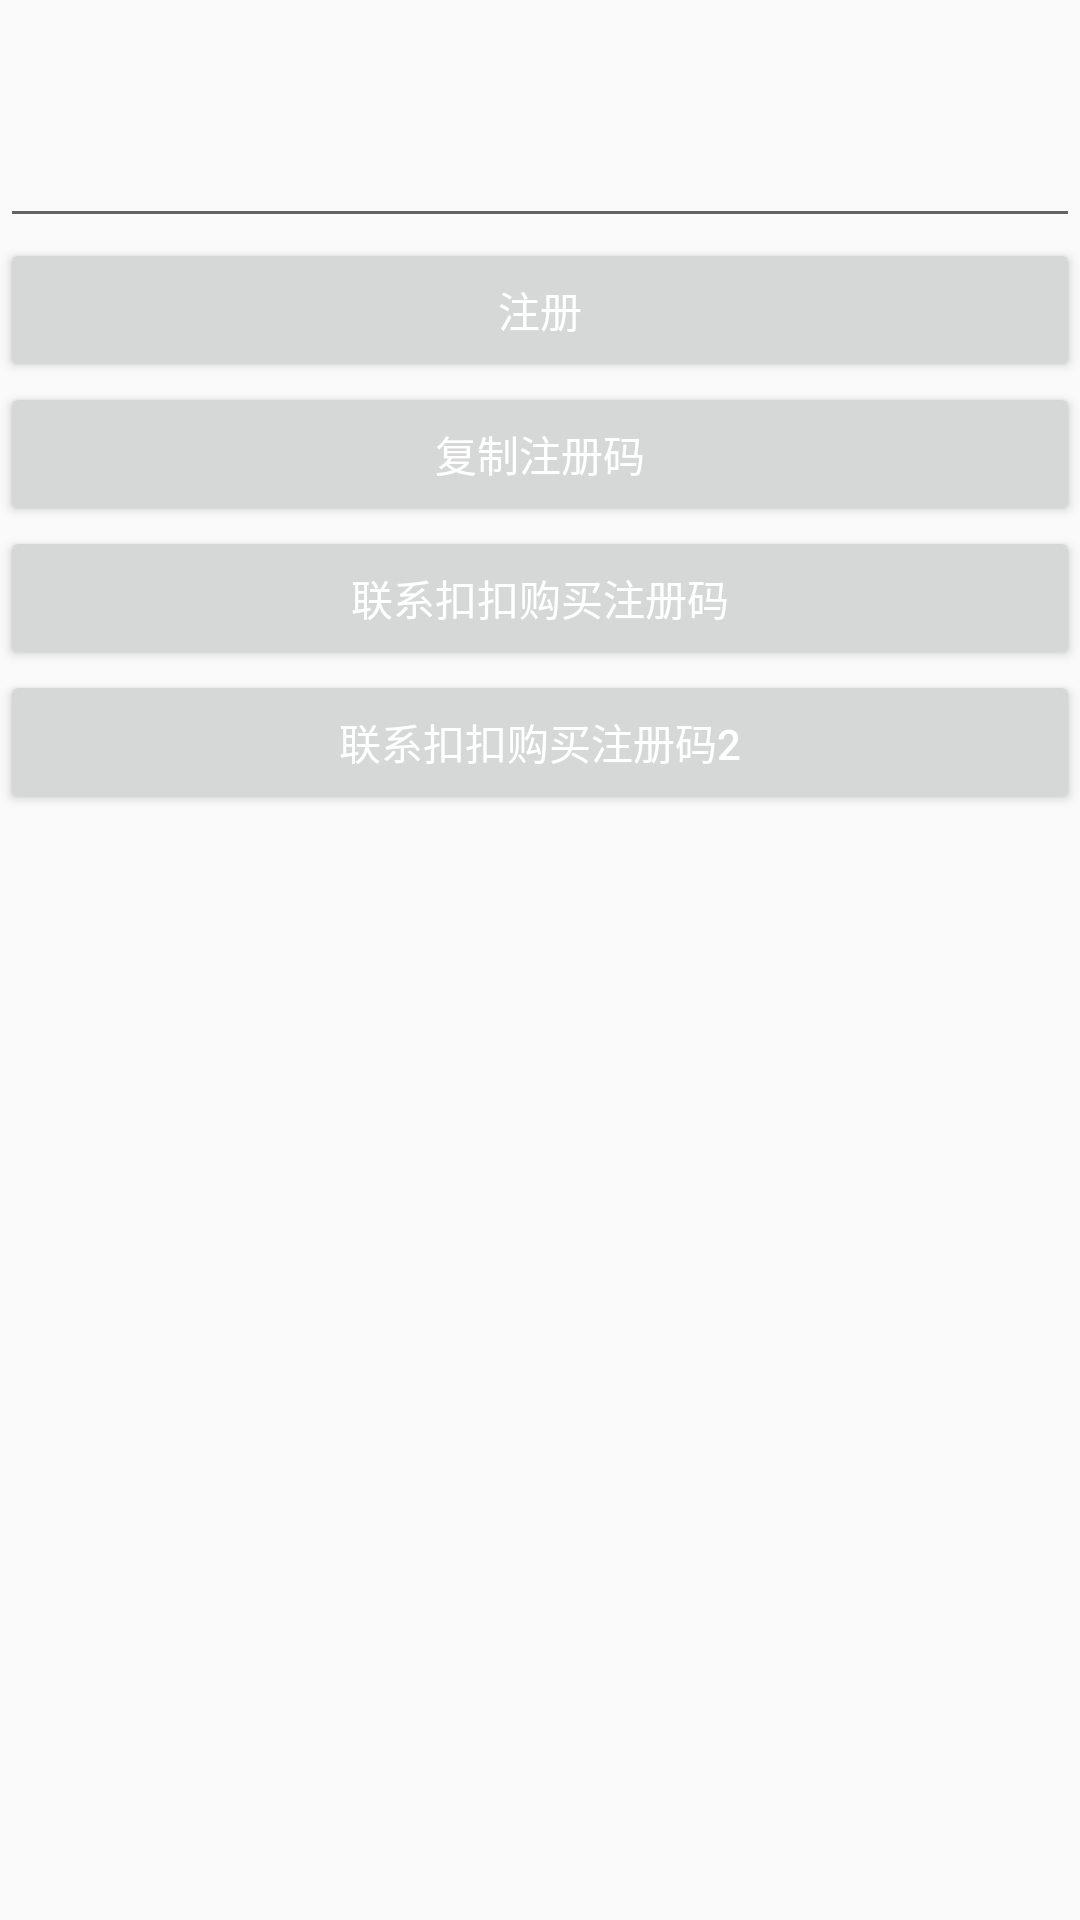

Produce the Android XML layout that renders to this screen, including the resource entries it uses.
<!-- AndroidManifest.xml: application theme AppTheme -->
<!-- res/layout/activity_register.xml -->
<?xml version="1.0" encoding="utf-8"?>
<LinearLayout xmlns:android="http://schemas.android.com/apk/res/android"
    xmlns:app="http://schemas.android.com/apk/res-auto"
    xmlns:tools="http://schemas.android.com/tools"
    android:layout_width="match_parent"
    android:layout_height="match_parent"
    android:orientation="vertical"
    tools:context=".Register">

    <TextView
        android:id="@+id/id"
        android:layout_width="match_parent"
        android:layout_height="wrap_content" />

    <TextView
        android:layout_width="match_parent"
        android:layout_height="wrap_content"
        android:id="@+id/statu" />

    <EditText
        android:layout_width="match_parent"
        android:layout_height="wrap_content"
        android:id="@+id/input" />

    <Button
        android:text="注册"
        android:layout_width="match_parent"
        android:layout_height="wrap_content"
        android:id="@+id/register" />

    <Button
        android:text="复制注册码"
        android:layout_width="match_parent"
        android:layout_height="wrap_content"
        android:id="@+id/copy" />

    <Button
        android:text="联系扣扣购买注册码"
        android:layout_width="match_parent"
        android:layout_height="wrap_content"
        android:id="@+id/buy" />

    <Button
        android:text="联系扣扣购买注册码2"
        android:layout_width="match_parent"
        android:layout_height="wrap_content"
        android:id="@+id/buy2" />
</LinearLayout>
<!-- resources referenced by this layout -->
<resources>
  <style name="AppTheme" parent="Theme.AppCompat.Light">
          
          <item name="colorPrimary">@color/colorPrimary</item>
          <item name="colorPrimaryDark">@color/colorPrimaryDark</item>
          <item name="colorAccent">@color/colorAccent</item>
          <item name="android:actionMenuTextColor">@android:color/white</item>
          <item name="android:textColor">#FFF</item>
          <item name="android:textColorPrimary">#FFF</item>
          <item name="android:actionBarStyle">@style/my_actionbar_style</item>
          <item name="actionOverflowMenuStyle">@style/OverflowMenu</item>
      </style>
  <color name="colorPrimary">#2196F3</color>
  <color name="colorPrimaryDark">#1976D2</color>
  <color name="colorAccent">#FF4081</color>
  <style name="my_actionbar_style" parent="@android:style/Widget.Holo.Light.ActionBar">
          <item name="android:background">#FFF</item>
          
      </style>
  <style name="OverflowMenu" parent="Widget.AppCompat.PopupMenu.Overflow">
          <item name="overlapAnchor">false</item>  
          <item name="android:popupBackground">@color/colorPrimary</item> 
          <item name="android:actionMenuTextColor">#FFF</item> 
      </style>
</resources>
